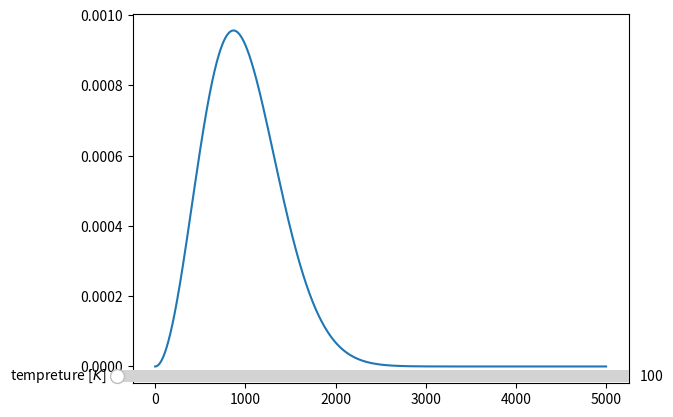

This figure's Python source:
import matplotlib.pyplot as plt
from matplotlib.widgets import Slider
import numpy as np
import scipy.constants as const

def Maxswell(speed: np.ndarray,temp: float = 273,mass: float = np.power(0.1,26))->np.ndarray:
    return 4*np.pi*np.power(speed,2)*np.power(mass/(2*np.pi*const.k*temp),1.5)*np.exp(-mass*np.power(speed,2)/(2*const.k*temp))


def updateValue(value: float):
    chanse = Maxswell(speed,value)
    ax.clear()
    ax.plot(speed,chanse)
    plt.draw()
speed = np.linspace(0,5000,9000)
tempInit = 273
chanse = Maxswell(speed)

fig,ax = plt.subplots()

ax.plot(speed,chanse)
ax_slider = plt.axes([0.1,0.1,0.8,0.05],facecolor = 'red')

slider = Slider(ax_slider,"tempreture [$K$]",valmin = 100,valmax = 1000,valstep = 5)
slider.on_changed(updateValue)

plt.show()